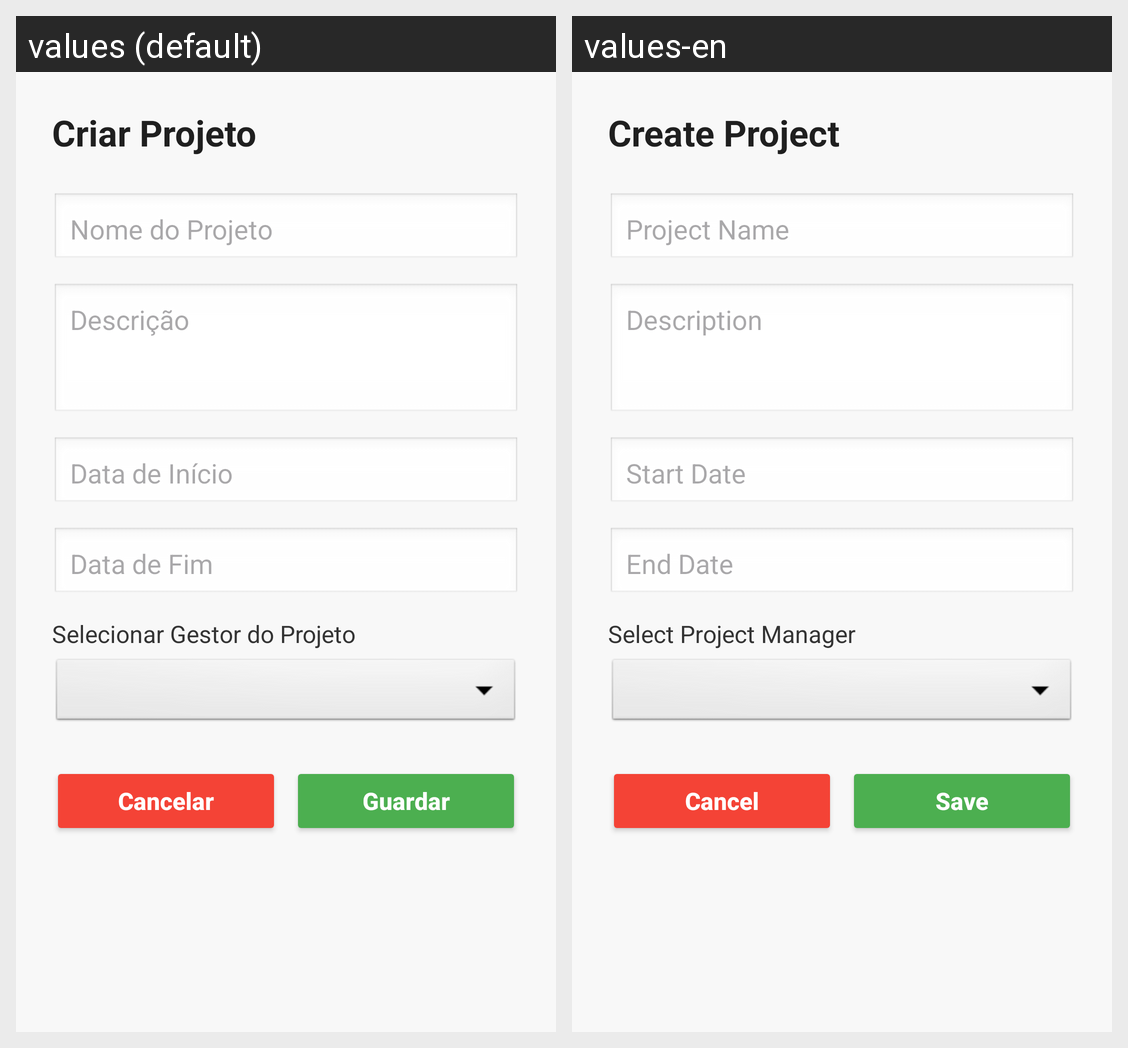

The Android screen above is rendered under two locales of the same app. Produce the string resources it draws, with the default and per-locale values.
Android screen res/layout/activity_create_project.xml rendered under 2 locales, left to right: values (default), values-en. Device: Nexus 5 (rendered at 1080×1920; each locale shown at half size, 540×960, under a caption strip naming it); theme Theme.Projetus.
Strings drawn on this screen, with the default value and each locale's value (text and hints the layout hard-codes, and strings that could not be matched under every locale, appear in the picture but are not listed):

title_create_project
  values: Criar Projeto
  values-en: Create Project

hint_project_name
  values: Nome do Projeto
  values-en: Project Name

hint_description
  values: Descrição
  values-en: Description

hint_start_date
  values: Data de Início
  values-en: Start Date

hint_end_date
  values: Data de Fim
  values-en: End Date

label_select_project_manager
  values: Selecionar Gestor do Projeto
  values-en: Select Project Manager

action_cancel
  values: Cancelar
  values-en: Cancel

action_save
  values: Guardar
  values-en: Save
